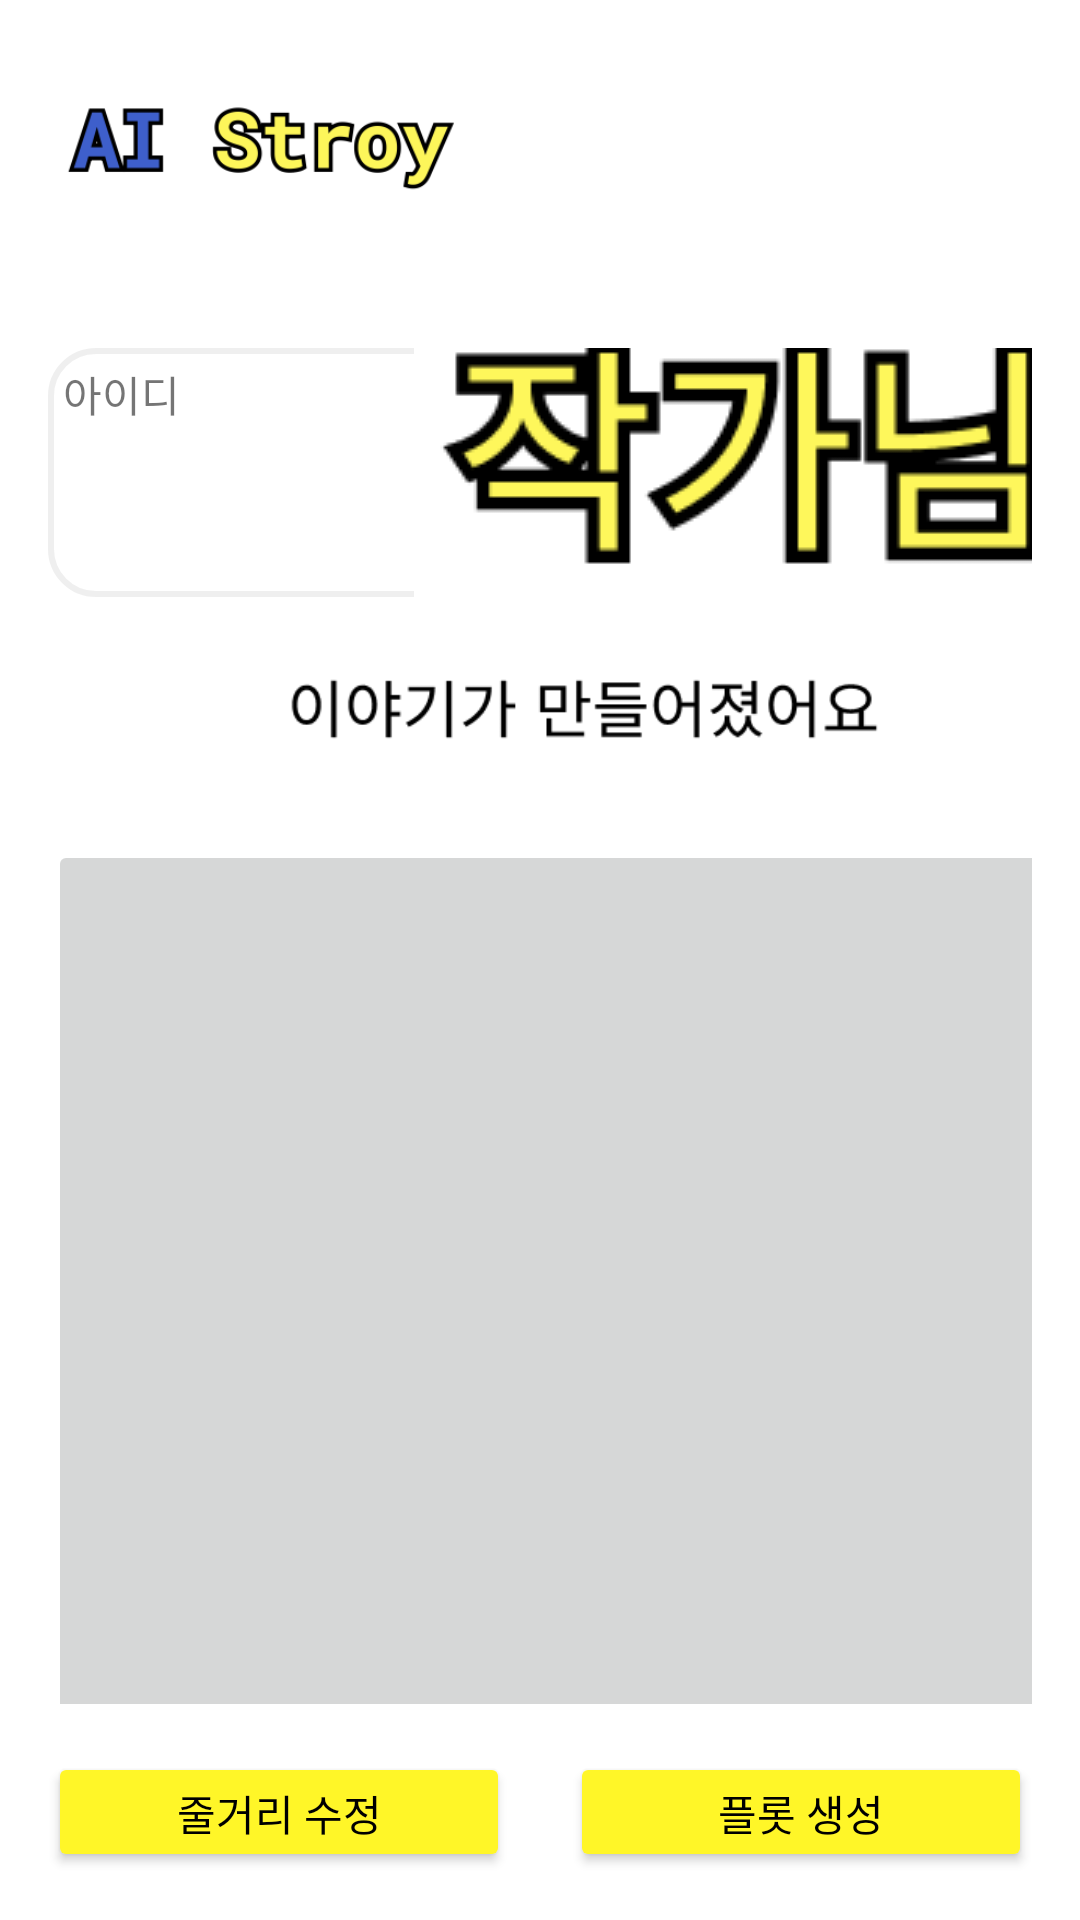

Produce the Android XML layout that renders to this screen, including the resource entries it uses.
<!-- AndroidManifest.xml: application theme Theme.AIStory -->
<!-- res/layout/first_version.xml -->
<?xml version="1.0" encoding="utf-8"?>
<androidx.constraintlayout.widget.ConstraintLayout
    xmlns:android="http://schemas.android.com/apk/res/android"
    xmlns:app="http://schemas.android.com/apk/res-auto"
    xmlns:tools="http://schemas.android.com/tools"
    android:layout_width="match_parent"
    android:layout_height="match_parent">

    <LinearLayout
        android:id="@+id/linearLayout2"
        android:layout_width="match_parent"
        android:layout_height="wrap_content"
        android:orientation="horizontal"
        android:gravity="center_vertical"
        app:layout_constraintTop_toTopOf="parent"
        app:layout_constraintStart_toStartOf="parent"
        app:layout_constraintEnd_toEndOf="parent"
        android:padding="16dp">

        <ImageView
            android:id="@+id/logo"
            android:layout_width="140dp"
            android:layout_height="68dp"
            android:layout_marginEnd="8dp"
            app:srcCompat="@drawable/main_logo" />

    </LinearLayout>

    <LinearLayout
        android:layout_width="0dp"
        android:layout_height="0dp"
        android:orientation="vertical"
        app:layout_constraintTop_toBottomOf="@id/linearLayout2"
        app:layout_constraintStart_toStartOf="parent"
        app:layout_constraintEnd_toEndOf="parent"
        app:layout_constraintBottom_toTopOf="@+id/linearLayout_buttons"
        android:padding="16dp">

        <TextView
            android:id="@+id/user_name"
            android:layout_width="369dp"
            android:layout_height="83dp"
            android:background="@drawable/edit_background"
            android:drawableRight="@drawable/author"
            android:padding="5dp"
            android:text="아이디" />

        <ImageView
            android:layout_width="349dp"
            android:layout_height="50dp"
            android:layout_marginTop="16dp"
            app:srcCompat="@drawable/story_create" />

        <ImageButton
            android:id="@+id/imageButton"
            android:layout_width="355dp"
            android:layout_height="350dp"
            android:layout_marginTop="15dp"
            android:layout_marginBottom="15dp"
            app:srcCompat="@drawable/plot_edit" />
    </LinearLayout>


    <LinearLayout
        android:id="@+id/linearLayout_buttons"
        android:layout_width="match_parent"
        android:layout_height="wrap_content"
        android:gravity="center"
        android:orientation="horizontal"
        app:layout_constraintBottom_toBottomOf="parent"
        android:layout_margin="16dp">

        <Button
            android:id="@+id/plot_edit"
            android:layout_width="0dp"
            android:layout_height="40dp"
            android:layout_marginEnd="10dp"
            android:layout_weight="1"
            android:backgroundTint="#fff628"
            android:text="줄거리 수정"
            android:textColor="#000000" />

        <Button
            android:id="@+id/plot_create"
            android:layout_width="0dp"
            android:layout_height="40dp"
            android:layout_marginStart="10dp"
            android:layout_weight="1"
            android:backgroundTint="#fff628"
            android:text="플롯 생성"
            android:textColor="#000000" />
    </LinearLayout>

</androidx.constraintlayout.widget.ConstraintLayout>
<!-- resources referenced by this layout -->
<resources>
  <!-- drawable author: png bitmap (drawable, 8719 bytes) -->
  <!-- drawable edit_background (drawable) -->
  <?xml version="1.0" encoding="utf-8"?>
  <shape xmlns:android="http://schemas.android.com/apk/res/android">
      <corners android:radius="15dp" />
      <stroke
          android:width="2dp"
          android:color="#F2EFEFEF" />
  </shape>
  <!-- drawable main_logo: png bitmap (drawable, 17646 bytes) -->
  <!-- drawable plot_edit: png bitmap (drawable, 7887 bytes) -->
  <!-- drawable story_create: png bitmap (drawable, 9864 bytes) -->
  <style name="Theme.AIStory" parent="Theme.MaterialComponents.DayNight.DarkActionBar">
          
          <item name="colorPrimary">@color/purple_500</item>
          <item name="colorPrimaryVariant">@color/purple_700</item>
          <item name="colorOnPrimary">@color/white</item>
          
          <item name="colorSecondary">@color/teal_200</item>
          <item name="colorSecondaryVariant">@color/teal_700</item>
          <item name="colorOnSecondary">@color/black</item>
          
          <item name="android:statusBarColor">?attr/colorPrimaryVariant</item>
          
      </style>
  <color name="purple_500">#FF6200EE</color>
  <color name="purple_700">#FF3700B3</color>
  <color name="white">#FFFFFFFF</color>
  <color name="teal_200">#FF03DAC5</color>
  <color name="teal_700">#FF018786</color>
  <color name="black">#FF000000</color>
</resources>
